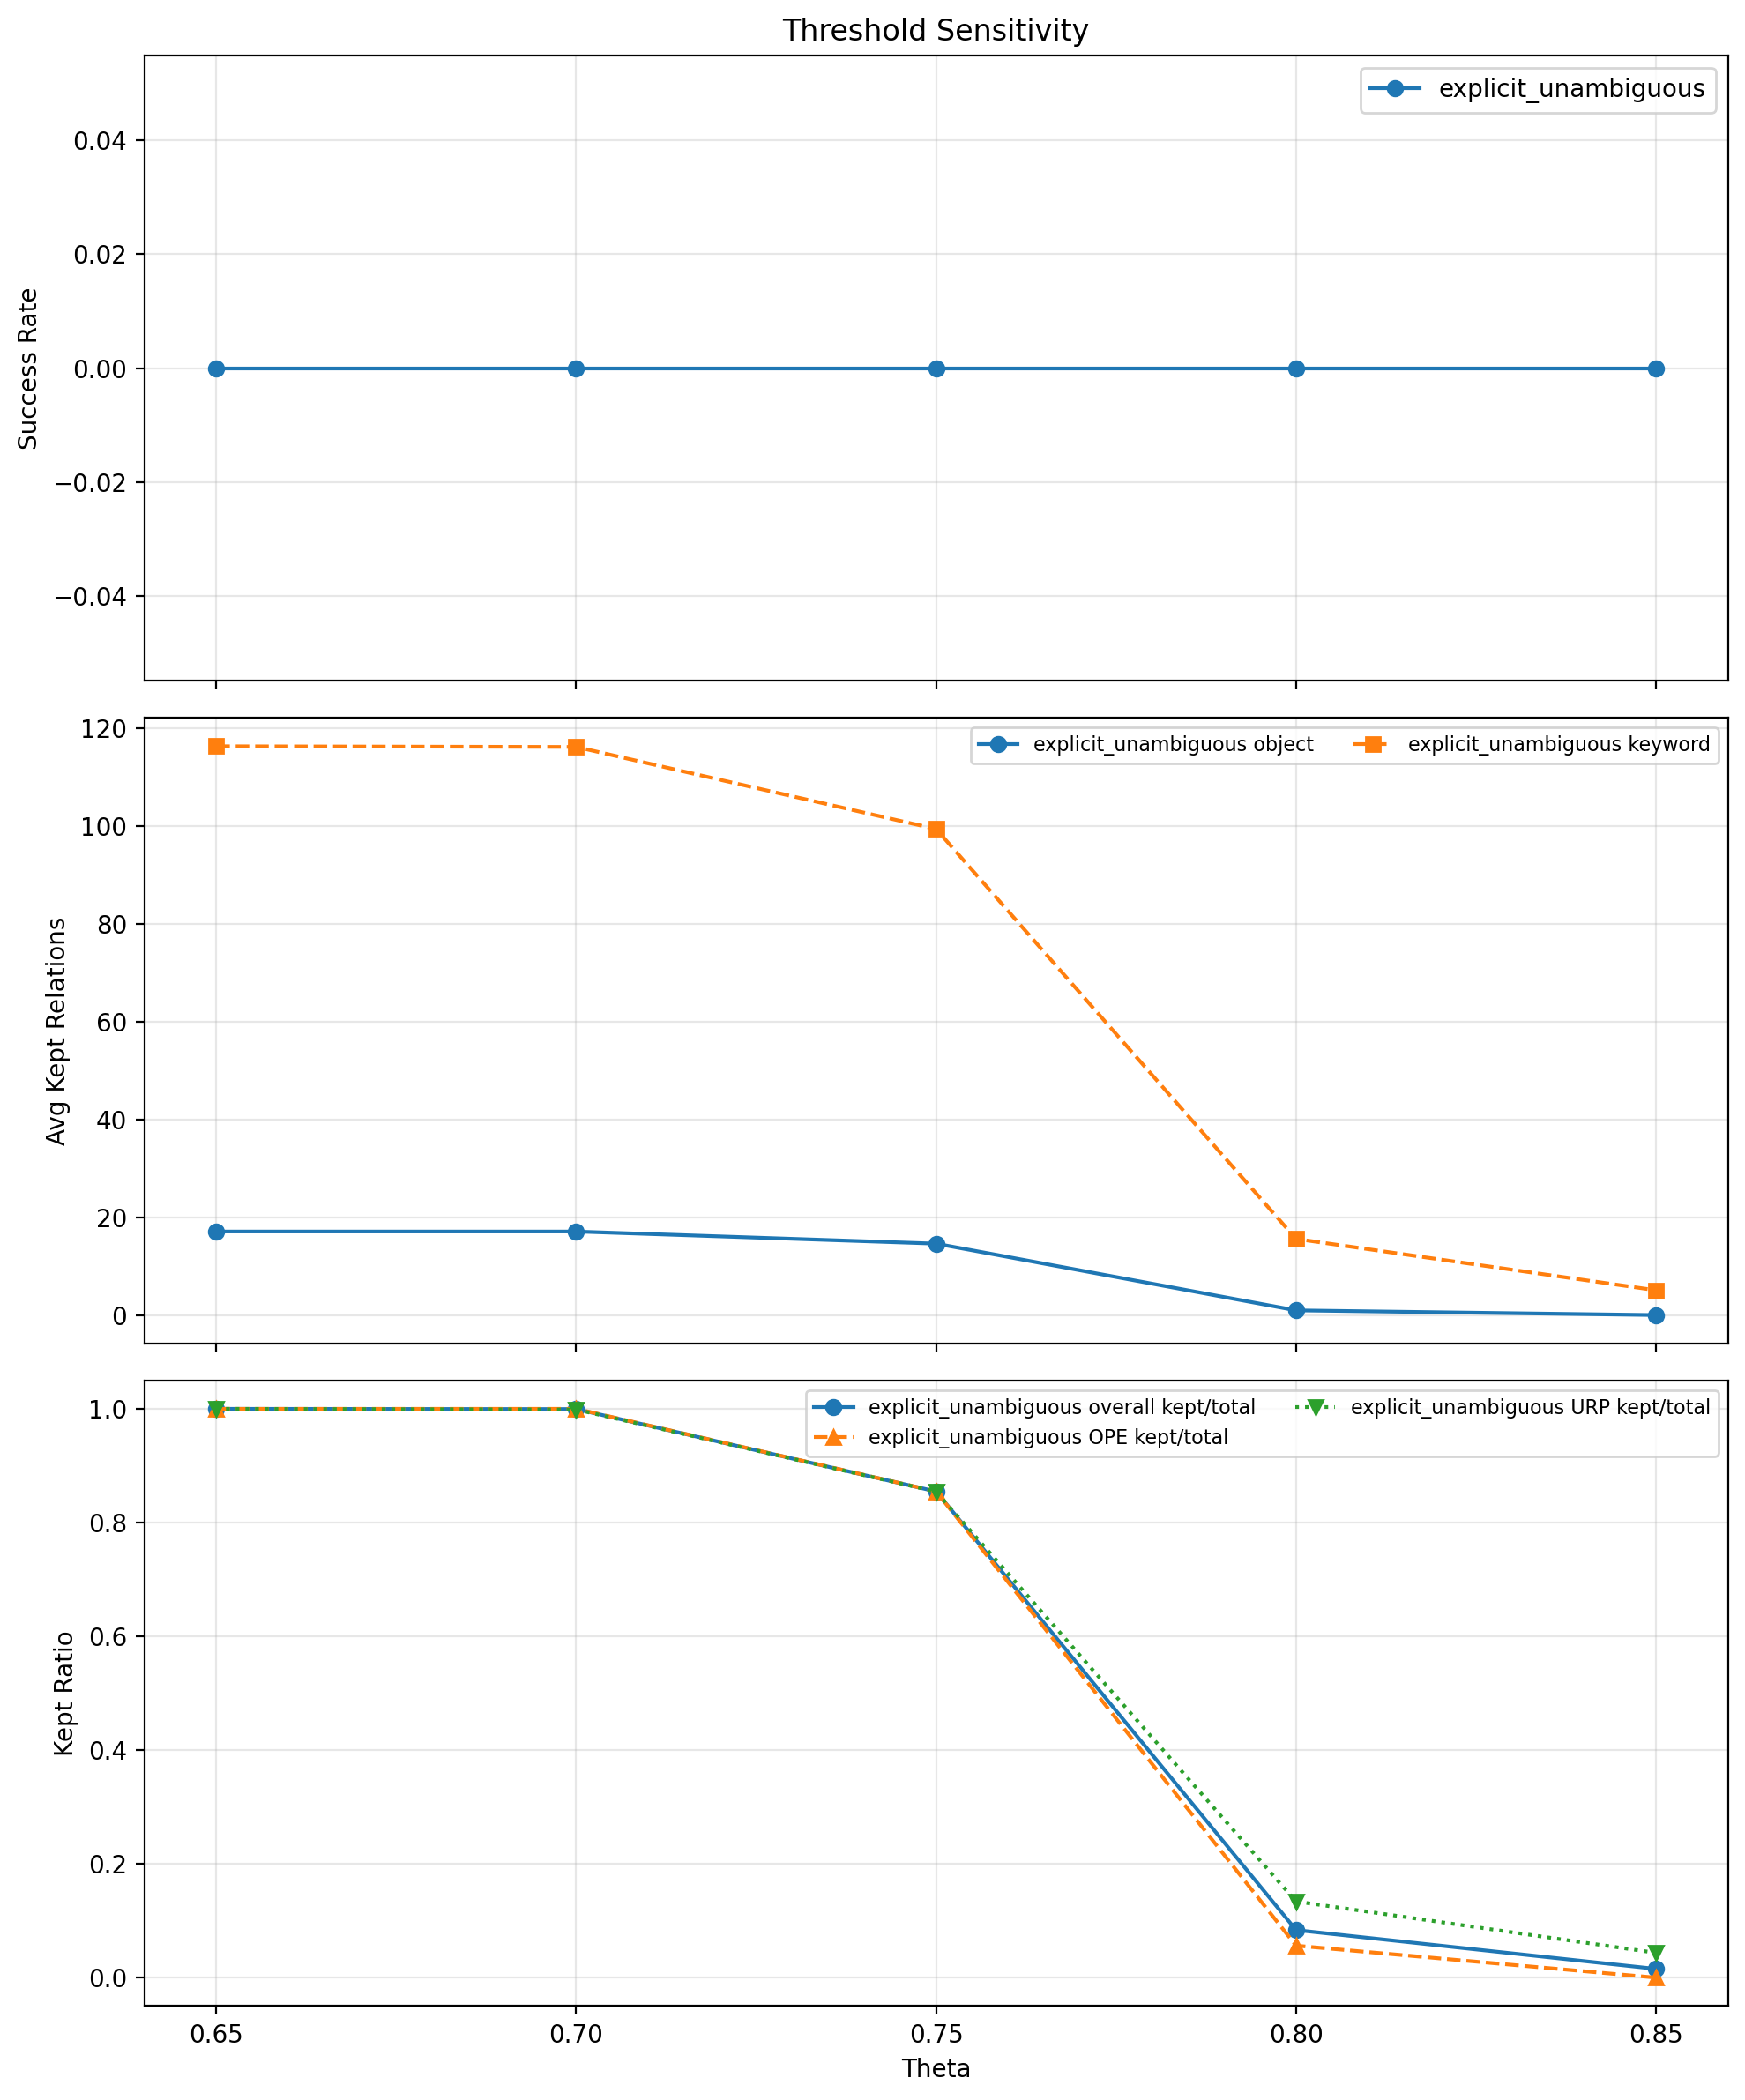

The file beside this chart, header and first rows:
theta, category, success_rate, relations_total, relations_kept, avg_relations_per_object, avg_relations_per_object_before, avg_relations_per_keyword, avg_relations_per_keyword_before, ope_relations_total, ope_relations_kept, urp_relations_total, urp_relations_kept
0.65, explicit_unambiguous, 0.0, 4617, 4617, 17.08, 17.08, 116.3, 116.3, 2989, 2989, 1628, 1628
0.7, explicit_unambiguous, 0.0, 4617, 4615, 17.08, 17.08, 116.1, 116.3, 2989, 2989, 1628, 1626
0.75, explicit_unambiguous, 0.0, 4617, 3946, 14.6, 17.08, 99.36, 116.3, 2989, 2555, 1628, 1391
0.8, explicit_unambiguous, 0.0, 4617, 386, 0.96, 17.08, 15.57, 116.3, 2989, 168, 1628, 218
0.85, explicit_unambiguous, 0.0, 4617, 71, 0.0, 17.08, 5.071, 116.3, 2989, 0, 1628, 71
